Run: headless pygame with SDL's dummy video driver; simulated clock (each Clock.tick advances the game by its frame time, no real sleeping); random seed 0; keys injected as events and as key.get_pressed() state; no mouse input.
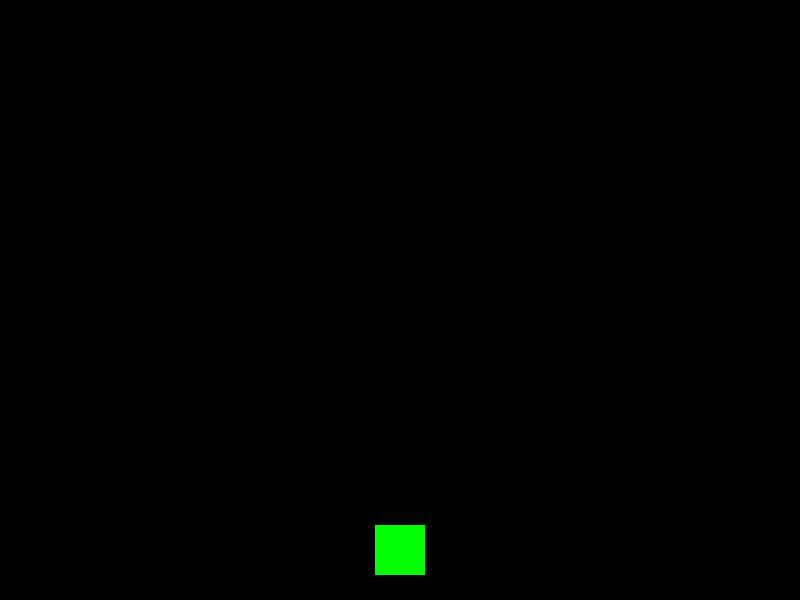
Frame 1 of 4 · flips 1–60 · no input
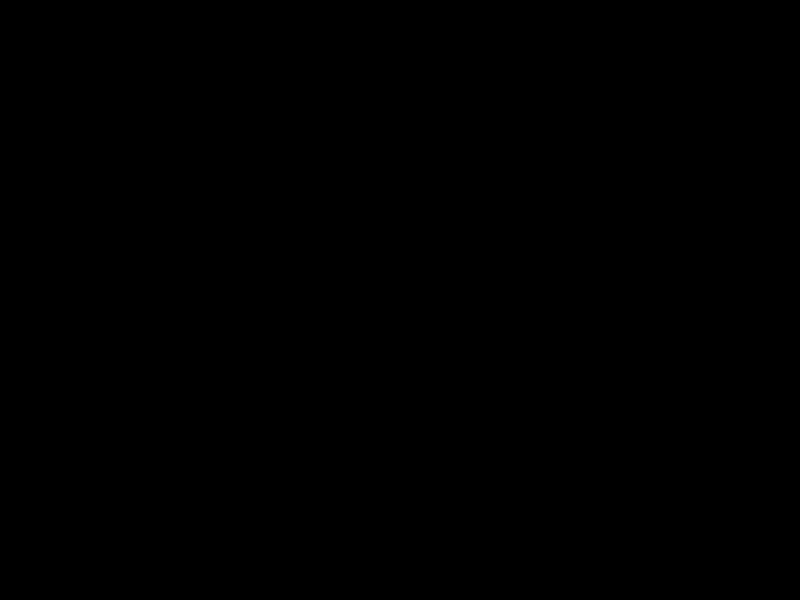
Frame 2 of 4 · flips 61–180 · tapped SPACE, RETURN · held RIGHT (→), D
Frame 3 of 4 · flips 181–300 · held DOWN (↓), S · screen unchanged from frame 2, image omitted
Frame 4 of 4 · flips 301–420 · held LEFT (←), A, UP (↑), W · screen same as frame 1, image omitted

The pygame program that drew these frames:

import random

import pygame

# 初始化pygame
pygame.init()

# 游戏窗口大小
screen_width = 800
screen_height = 600
screen = pygame.display.set_mode((screen_width, screen_height))

# 设置标题和时钟
pygame.display.set_caption('坦克大战')
clock = pygame.time.Clock()

# 颜色定义
white = (255, 255, 255)
black = (0, 0, 0)
red = (255, 0, 0)
green = (0, 255, 0)


# 坦克类
class Tank(pygame.sprite.Sprite):
    def __init__(self):
        super().__init__()
        self.image = pygame.Surface((50, 50))
        self.image.fill(green)
        self.rect = self.image.get_rect()
        self.rect.center = (screen_width // 2, screen_height - 50)
        self.speed = 5

    def move(self, keys):
        if keys[pygame.K_LEFT]:
            self.rect.x -= self.speed
        if keys[pygame.K_RIGHT]:
            self.rect.x += self.speed
        if keys[pygame.K_UP]:
            self.rect.y -= self.speed
        if keys[pygame.K_DOWN]:
            self.rect.y += self.speed


# 敌人类
class EnemyTank(pygame.sprite.Sprite):
    def __init__(self):
        super().__init__()
        self.image = pygame.Surface((50, 50))
        self.image.fill(red)
        self.rect = self.image.get_rect()
        self.rect.x = random.randint(0, screen_width - 50)
        self.rect.y = random.randint(-100, -50)
        self.speed = 3

    def move(self):
        self.rect.y += self.speed
        if self.rect.y > screen_height:
            self.rect.x = random.randint(0, screen_width - 50)
            self.rect.y = random.randint(-100, -50)


# 创建坦克实例
player_tank = Tank()

# 创建敌人组
enemy_tanks = pygame.sprite.Group()
for i in range(5):
    enemy = EnemyTank()
    enemy_tanks.add(enemy)

# 主游戏循环
running = True
while running:
    for event in pygame.event.get():
        if event.type == pygame.QUIT:
            running = False

    # 获取按键状态
    keys = pygame.key.get_pressed()
    player_tank.move(keys)

    # 更新敌人位置
    enemy_tanks.update()

    # 绘制背景
    screen.fill(black)

    # 绘制坦克
    screen.blit(player_tank.image, player_tank.rect)

    # 绘制敌人
    for enemy in enemy_tanks:
        screen.blit(enemy.image, enemy.rect)

    pygame.display.flip()
    clock.tick(60)

pygame.quit()
